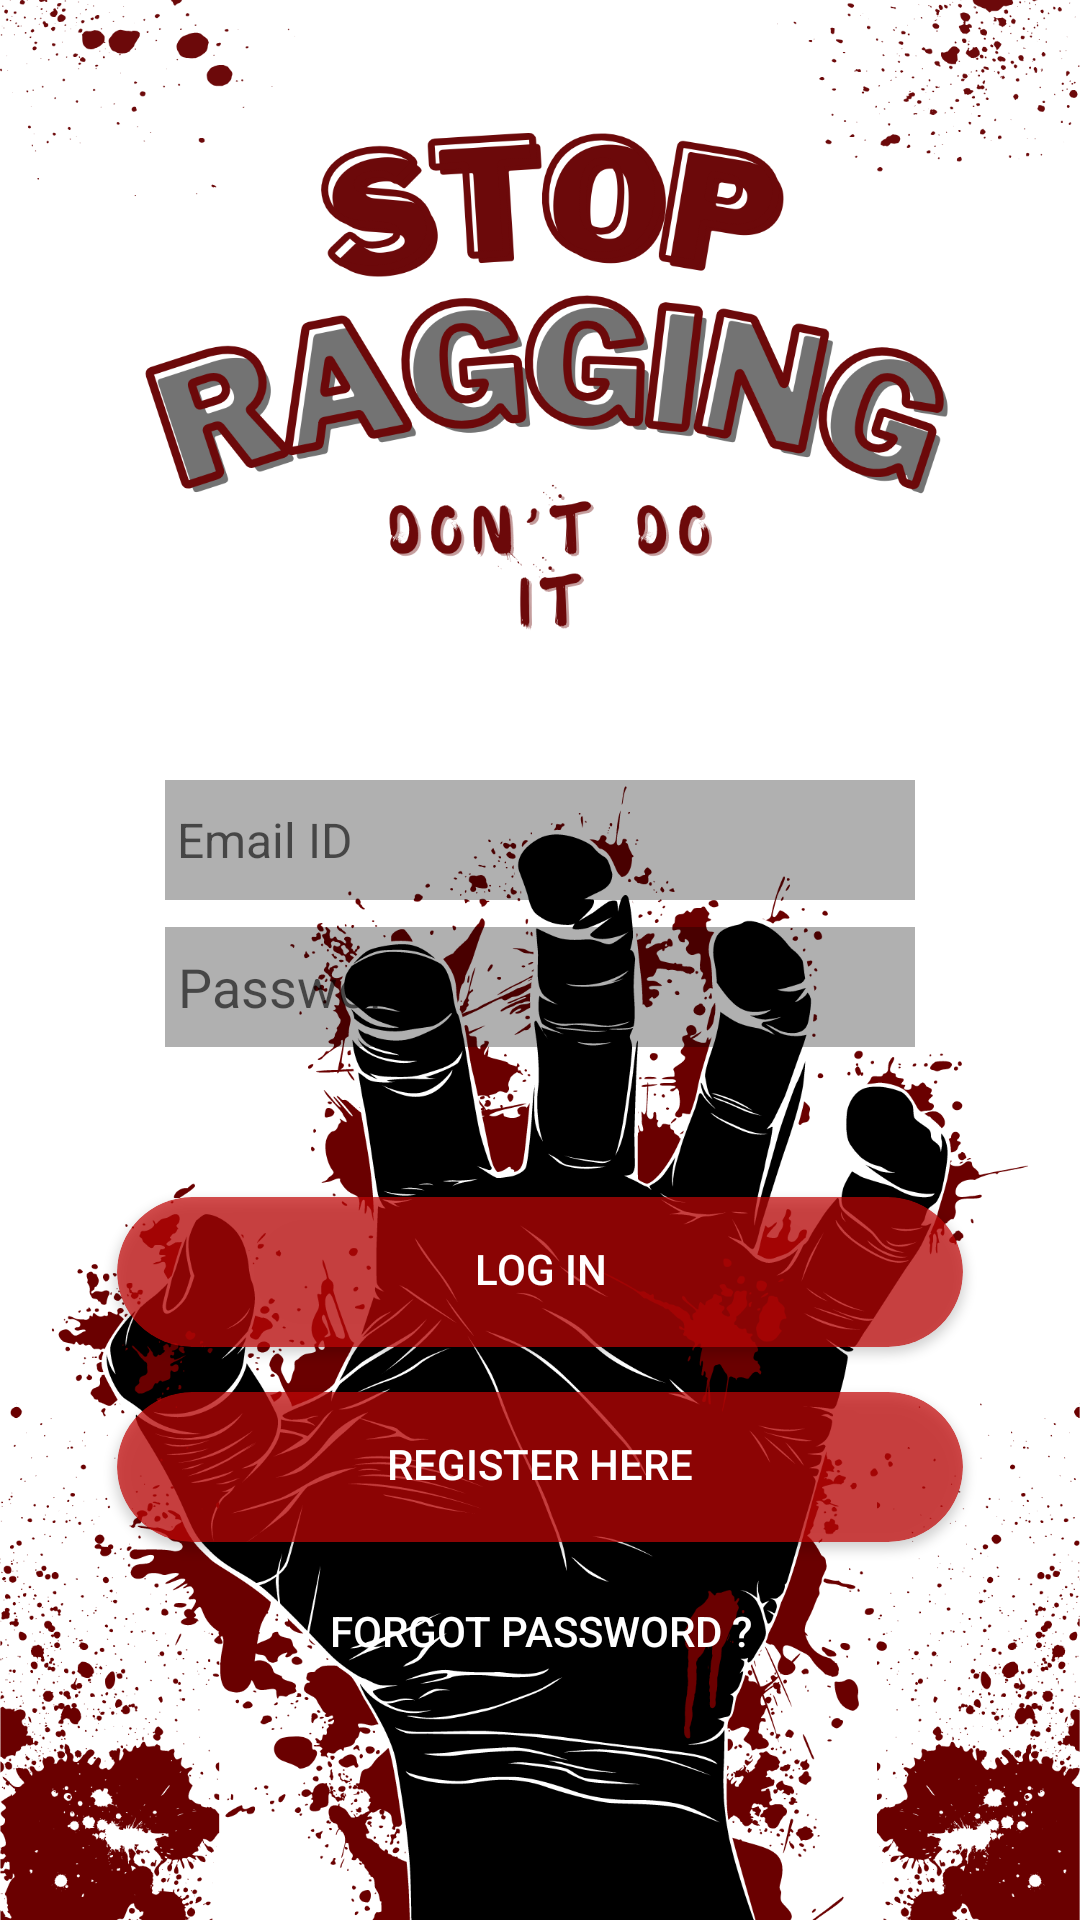

This screen was rendered from an Android layout file. Write that file and the resources it references.
<!-- AndroidManifest.xml: application theme AppTheme -->
<!-- res/layout/activity_main.xml -->
<?xml version="1.0" encoding="utf-8"?>
<ScrollView xmlns:android="http://schemas.android.com/apk/res/android"
    xmlns:app="http://schemas.android.com/apk/res-auto"
    xmlns:tools="http://schemas.android.com/tools"
    android:layout_width="match_parent"
    android:layout_height="match_parent"
    android:background="@drawable/splash3"
    tools:context=".MainActivity">

    <RelativeLayout
        android:layout_width="match_parent"
        android:focusableInTouchMode="true"
        android:layout_height="match_parent">


    <ImageView
        android:id="@+id/imageView3"
        android:layout_width="162dp"
        android:layout_height="200dp"
        android:layout_alignParentTop="true"
        android:layout_centerHorizontal="true"
        android:layout_marginTop="9dp"
       />/ app:srcCompat="@drawable/freinds" />

    <EditText
        android:id="@+id/email_field"
        android:layout_width="250dp"
        android:layout_height="40dp"
        android:layout_below="@+id/imageView3"
        android:layout_centerInParent="true"
        android:layout_marginTop="40dp"
        android:background="#4F000000"
        android:drawableLeft="@drawable/img_emaal"
        android:ems="10"
        android:hint=" Email ID"
        android:inputType="textEmailAddress"
        android:textSize="16dp" />

    <EditText
        android:id="@+id/password_field"
        android:layout_width="250dp"
        android:layout_height="40dp"
        android:layout_below="@+id/email_field"
        android:layout_centerHorizontal="true"
        android:layout_marginTop="20dp"
        android:background="#4F000000"
        android:drawableLeft="@drawable/ic_action_pass"
        android:ems="10"
        android:hint=" Password"
        android:inputType="textPassword" />

    <android.support.v7.widget.CardView
        android:id="@+id/login1"
        android:layout_width="282dp"
        android:layout_height="wrap_content"
        android:layout_below="@id/password_field"
        android:layout_centerHorizontal="true"
        android:layout_marginTop="50dp"
        android:elevation="10dp"
        app:cardBackgroundColor="#B5C30606"
        app:cardCornerRadius="25dp">

        <RelativeLayout
            android:layout_width="match_parent"
            android:layout_height="50dp">

            <Button
                android:id="@+id/login"
                style="@style/Widget.AppCompat.Button.Borderless"
                android:layout_width="296dp"
                android:layout_height="wrap_content"
                android:layout_alignParentStart="true"
                android:layout_alignParentLeft="true"
                android:layout_alignParentTop="true"
                android:layout_centerInParent="true"
                android:layout_marginStart="0dp"
                android:layout_marginLeft="0dp"
                android:text="Log in"
                android:textColor="@android:color/background_light" />
        </RelativeLayout>
    </android.support.v7.widget.CardView>


    <android.support.v7.widget.CardView
        android:id="@+id/register1"
        android:layout_width="282dp"
        android:layout_height="wrap_content"
        android:layout_below="@id/login1"
        android:layout_centerHorizontal="true"
        android:layout_marginTop="15dp"
        android:elevation="10dp"
        app:cardBackgroundColor="#B7C30606"
        app:cardCornerRadius="25dp">

        <RelativeLayout
            android:layout_width="match_parent"
            android:layout_height="50dp"
            >

            <Button
                android:id="@+id/register"
                style="@style/Widget.AppCompat.Button.Borderless"
                android:layout_width="296dp"
                android:layout_height="wrap_content"
                android:layout_alignParentStart="true"
                android:layout_alignParentTop="true"
                android:text="Register Here"
                android:textColor="@android:color/background_light" />
        </RelativeLayout>
    </android.support.v7.widget.CardView>

    <Button
        android:id="@+id/forgot"
        style="@style/Widget.AppCompat.Button.Borderless"
        android:layout_width="wrap_content"
        android:layout_height="36dp"
        android:layout_below="@+id/register1"
        android:layout_marginTop="10dp"
        android:layout_alignParentBottom="true"
        android:layout_centerHorizontal="true"
        android:text="Forgot Password ?"
        android:textColor="@android:color/background_light"
        />

    </RelativeLayout>

</ScrollView>
<!-- resources referenced by this layout -->
<resources>
  <!-- drawable splash3: png bitmap (drawable-hdpi, 507115 bytes) -->
  <style name="AppTheme" parent="Theme.AppCompat.DayNight.NoActionBar">
          
          <item name="android:windowDrawsSystemBarBackgrounds" tools:targetApi="lollipop">true</item>
          <item name="coordinatorLayoutStyle">@style/Widget.Support.CoordinatorLayout</item>
          <item name="cardViewStyle">@style/CardView.Light</item>
          <item name="floatingActionButtonStyle">@style/Widget.Design.FloatingActionButton</item>
          <item name="android:statusBarColor" tools:targetApi="lollipop">@android:color/background_dark</item>
          <item name="colorPrimary">@color/colorPrimary</item>
          <item name="colorPrimaryDark">@color/colorPrimaryDark</item>
          <item name="colorAccent">@color/colorAccent</item>
      </style>
  <color name="colorPrimary">#890C1F</color>
  <color name="colorPrimaryDark">#000000</color>
  <color name="colorAccent">#AB1318</color>
</resources>
